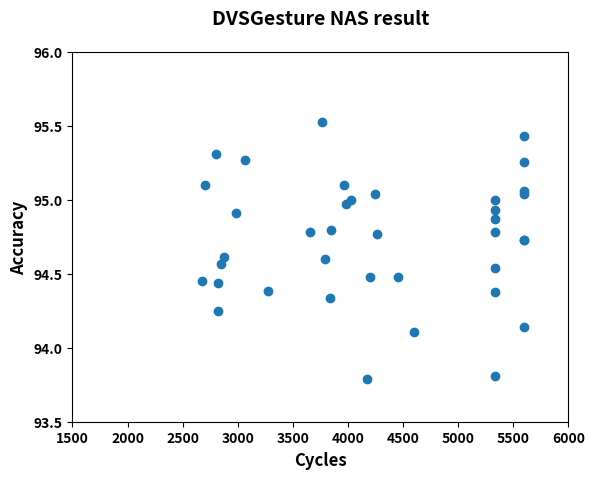

Generate this figure with matplotlib:
import matplotlib.pyplot as plt
import numpy as np

# Sample data
cycles = np.array([3763.927677, 5597.881871, 2799.704626, 3064.870809, 5597.791959, 5597.848733, 5597.728195, 5335.93318, 3978.947194, 5335.88696, 5335.864077, 5335.756927, 4264.93696, 5597.674297, 5597.903648, 3792.946185, 2843.915393, 5335.909788, 4198.804974, 4456.856294, 2822.895377, 5335.88751, 2822.9511, 5597.91697, 4595.91345, 5335.907209, 2676.92396, 2699.945548, 2876.890941, 2987.905208, 3274.881671, 3655.918528, 3839.79977, 3847.893221, 3963.92396, 4027.873038, 4170.868349, 4243.83834])
accuracy = np.array([95.53, 95.43, 95.31, 95.27, 95.26, 95.06, 95.04, 95, 94.97, 94.93, 94.87, 94.78, 94.77, 94.73, 94.73, 94.6, 94.57, 94.54, 94.48, 94.48, 94.44, 94.38, 94.25, 94.14, 94.11, 93.81, 94.45, 95.1, 94.611, 94.913, 94.381, 94.784, 94.338, 94.798, 95.1, 94.999, 93.792, 95.042])


# Create scatterplot
plt.scatter(cycles, accuracy)

# Add labels and title
plt.title('DVSGesture NAS result', fontweight='bold', fontsize=14, pad=20)
plt.xlabel('Cycles', fontweight='bold', fontsize=12)
plt.ylabel('Accuracy', fontweight='bold', fontsize=12)

# Add gridlines
# plt.grid(True, linestyle='--', linewidth=0.5, color='gray')

# Make axis labels and ticks bold
plt.xticks(fontweight='bold', fontsize=10)
plt.yticks(fontweight='bold', fontsize=10)
plt.xlim(1500, 6000)
plt.ylim(93.5, 96)

# ax = plt.gca()
# ax.spines['bottom'].set_linewidth(2)
# ax.spines['left'].set_linewidth(2)

# Show plot
plt.show()